pico-8 play session: mixed d-pad (fixed 12-tick cycle)

[t = 1 s] mixed d-pad (1.2s cycle ×~1): → ← ↑ ↓ + 🅾/❎ taps, ~1s
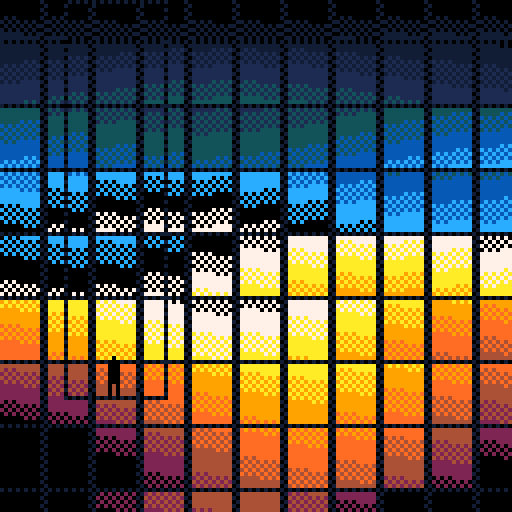
[t = 2 s] mixed d-pad (1.2s cycle ×~1): → ← ↑ ↓ + 🅾/❎ taps, ~2s
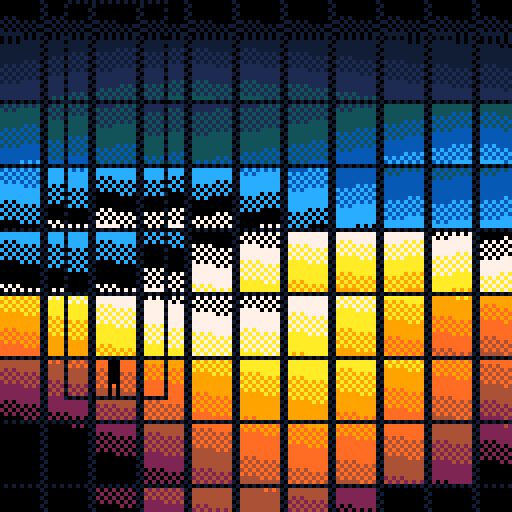
[t = 4 s] mixed d-pad (1.2s cycle ×~3): → ← ↑ ↓ + 🅾/❎ taps, ~4s
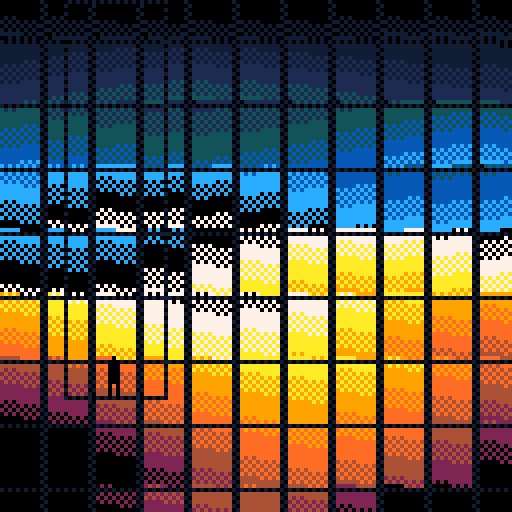
[t = 8 s] mixed d-pad (1.2s cycle ×~6): → ← ↑ ↓ + 🅾/❎ taps, ~8s
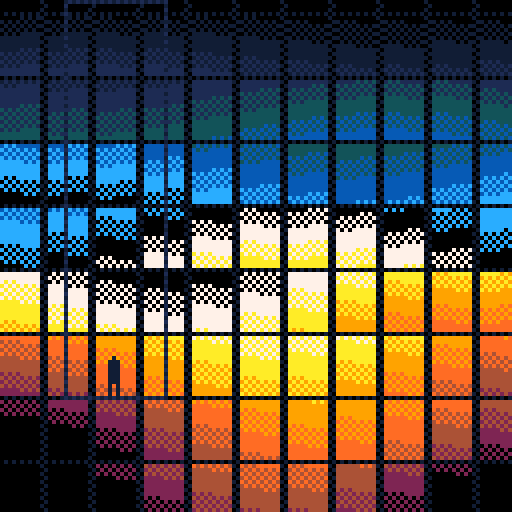

pico-8 cartridge
version 29
__lua__

-- [redacted]
-- [redacted]


--[[
  put this check_time function at the start of the cart
  make sure to call check_time() somehwere in the cart.
  in most tweetcarts, the bast place to do this is direclty before "flip()"
--]]
function check_time() 
  --id is stored in the parameters field
  my_id = stat(6)

  --the breadcrumb field is the name of the start cart + "," + the number of seconds we should play
  my_info = stat(100)
  --if we don't have it, stop checking
  if my_info == nil then
    return
  end

  breadcumb_parts = split(my_info, ",", true)
  start_cart_name = breadcumb_parts[1]
  max_time = breadcumb_parts[2]

  --check if we hit the max time
  if time() > max_time or btnp(1) then
    load(start_cart_name,"",my_id)
  end
end
--end of check_time


r=16s=sin::_::for x=0,140,12 do
for y=-r,140 do
l=y+t()*30%r
if(y%r<1)w=s(x/299+s(l/400))/19pal({-15,1,-13,-4,12,rect(x,l,x-13,l+r,1),7,fillp(23130),9,-7,4,2,0,0,0},1)v=s(w)
k=cos(w)^6*l/8line(x,l-v,x+9,l+v,k+r*flr(k+.5))end
end
?"▮",27,91
?"+\nm",27,88
rect(r,99,41)
check_time()
flip()goto _
